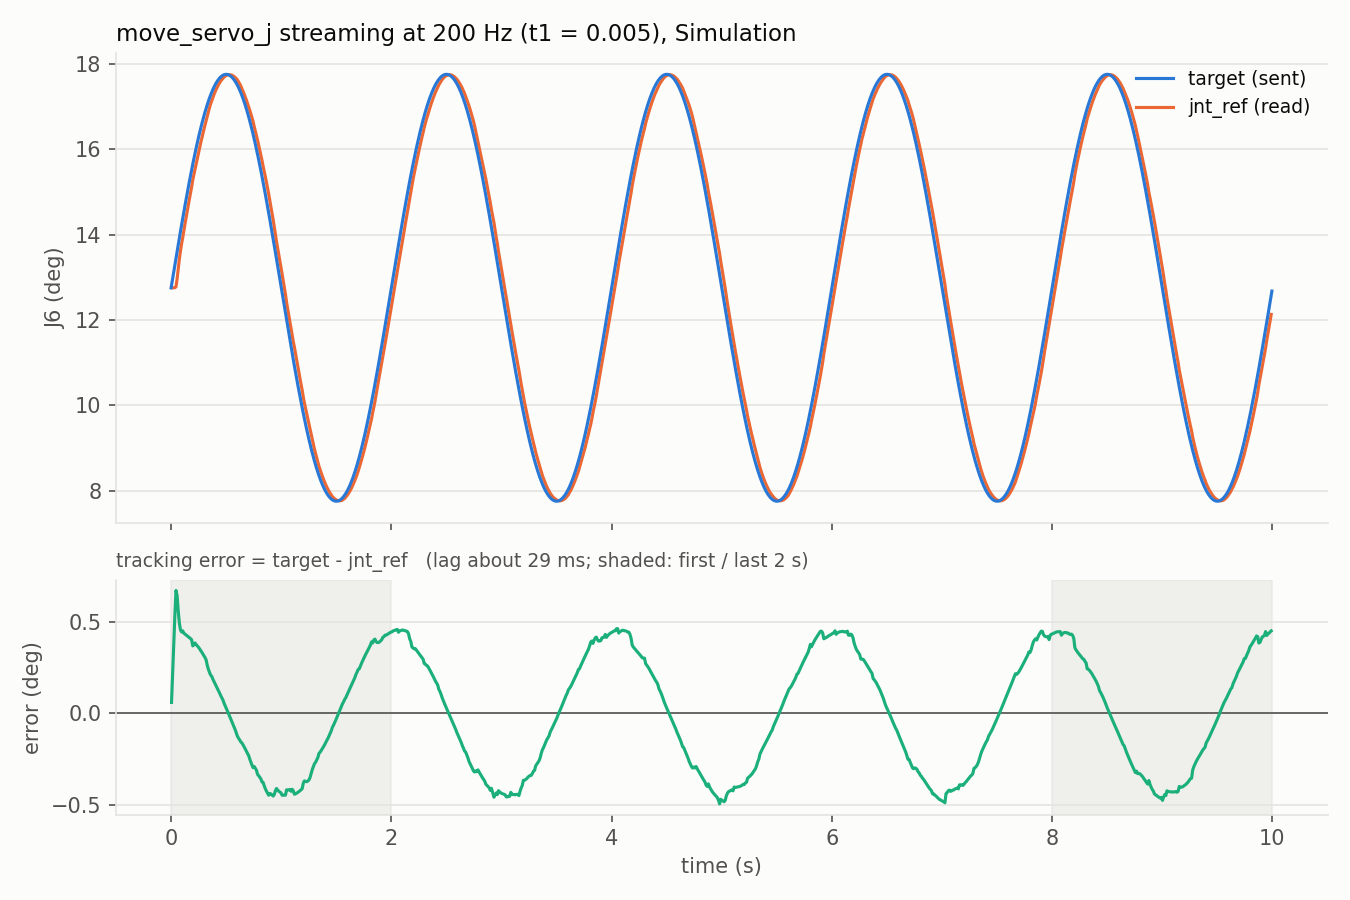

Values plotted in this chart, from the file beside it:
send_time_s, send_duration_ms, target_j6_deg, jnt_ref_j6_deg, state_time_s, target_at_state_time_deg
0.000074, 0.1887, 12.75, 12.75, -0.006293, 12.75
0.005268, 0.1845, 12.83, 12.75, 0.003779, 12.81
0.01028, 0.1839, 12.91, 12.75, 0.003779, 12.81
0.01528, 0.2078, 12.99, 12.75, 0.01389, 12.97
0.02028, 0.2282, 13.07, 12.75, 0.01389, 12.97
0.02518, 0.1679, 13.15, 12.75, 0.0241, 13.13
0.03019, 0.1819, 13.23, 12.75, 0.0241, 13.13
0.03517, 0.1813, 13.3, 12.75, 0.03431, 13.29
0.04011, 0.0534, 13.38, 12.75, 0.03431, 13.29
0.04526, 0.1704, 13.46, 12.78, 0.04442, 13.45
0.05019, 0.1900, 13.54, 12.78, 0.04442, 13.45
0.05522, 0.1826, 13.61, 12.96, 0.05462, 13.61
0.0602, 0.0570, 13.69, 12.96, 0.05462, 13.61
0.0651, 0.0546, 13.77, 13.21, 0.06487, 13.77
0.07011, 0.0536, 13.85, 13.21, 0.06487, 13.77
0.0751, 0.0474, 13.92, 13.43, 0.07493, 13.92
0.08009, 0.0403, 14, 13.43, 0.07493, 13.92
0.08512, 0.0388, 14.07, 13.62, 0.08507, 14.07
0.09008, 0.0444, 14.15, 13.62, 0.08507, 14.07
0.09507, 0.0405, 14.22, 13.62, 0.08507, 14.07
0.1001, 0.0445, 14.3, 13.78, 0.09517, 14.23
0.1051, 0.0649, 14.37, 13.78, 0.09517, 14.23
0.1101, 0.0421, 14.45, 13.93, 0.1054, 14.38
0.1151, 0.0434, 14.52, 13.93, 0.1054, 14.38
0.1201, 0.0447, 14.59, 14.09, 0.1154, 14.53
0.1251, 0.0395, 14.67, 14.09, 0.1154, 14.53
0.1301, 0.0600, 14.74, 14.24, 0.1256, 14.68
0.1351, 0.0415, 14.81, 14.24, 0.1256, 14.68
0.1401, 0.0396, 14.88, 14.39, 0.1359, 14.82
0.1451, 0.0422, 14.95, 14.39, 0.1359, 14.82
0.1501, 0.0397, 15.02, 14.54, 0.1459, 14.97
0.1551, 0.0448, 15.09, 14.54, 0.1459, 14.97
0.1603, 0.2518, 15.16, 14.69, 0.1561, 15.11
0.1652, 0.1247, 15.23, 14.69, 0.1561, 15.11
0.1703, 0.1712, 15.3, 14.83, 0.1662, 15.25
0.1753, 0.2101, 15.37, 14.83, 0.1662, 15.25
0.1803, 0.2056, 15.44, 14.98, 0.1764, 15.38
0.1853, 0.1848, 15.5, 14.98, 0.1764, 15.38
0.1903, 0.1843, 15.57, 15.12, 0.1865, 15.52
0.1952, 0.1831, 15.63, 15.12, 0.1865, 15.52
0.2003, 0.1736, 15.69, 15.28, 0.1966, 15.65
0.2052, 0.1817, 15.76, 15.28, 0.1966, 15.65
0.2103, 0.1842, 15.82, 15.4, 0.2069, 15.78
0.2153, 0.1828, 15.88, 15.4, 0.2069, 15.78
0.2203, 0.1911, 15.94, 15.52, 0.217, 15.9
0.2253, 0.2083, 16, 15.52, 0.217, 15.9
0.2303, 0.1859, 16.06, 15.65, 0.2271, 16.03
0.2353, 0.2130, 16.12, 15.65, 0.2271, 16.03
0.2403, 0.1630, 16.18, 15.78, 0.2373, 16.14
0.2453, 0.1858, 16.23, 15.78, 0.2373, 16.14
0.2503, 0.1845, 16.29, 15.9, 0.2474, 16.26
0.2553, 0.2092, 16.35, 15.9, 0.2474, 16.26
0.2602, 0.1680, 16.4, 16.02, 0.2577, 16.37
0.2652, 0.2068, 16.45, 16.02, 0.2577, 16.37
0.2703, 0.1831, 16.51, 16.14, 0.2677, 16.48
0.2752, 0.1827, 16.56, 16.14, 0.2677, 16.48
0.2803, 0.3899, 16.61, 16.25, 0.2779, 16.58
0.2852, 0.2091, 16.66, 16.25, 0.2779, 16.58
0.2902, 0.1825, 16.71, 16.36, 0.288, 16.68
0.2953, 0.1817, 16.75, 16.36, 0.288, 16.68
... 1,940 more rows
